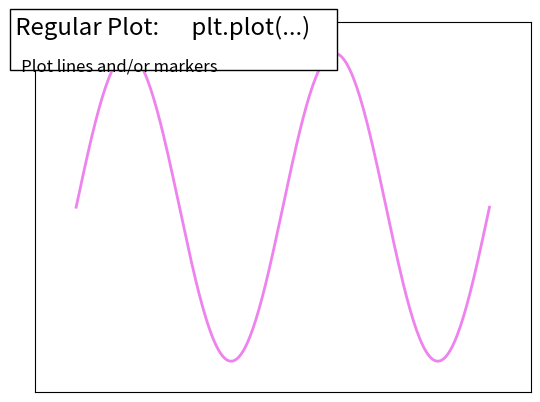

This chart was generated by the following Python code:
%matplotlib inline

import numpy as np
import matplotlib.pyplot as plt

n = 256
X = np.linspace(0, 2, n)
Y = np.sin(2 * np.pi * X)

plt.plot (X, Y, lw=2, color='violet')
plt.xlim(-0.2, 2.2)
plt.xticks([])
plt.ylim(-1.2, 1.2)
plt.yticks([])


# Add a title and a box around it
from matplotlib.patches import FancyBboxPatch
ax = plt.gca()
ax.add_patch(FancyBboxPatch((-0.05, .87),
                            width=.66, height=.165, clip_on=False,
                            boxstyle="square,pad=0", zorder=3,
                            facecolor='white', alpha=1.0,
                            transform=plt.gca().transAxes))

plt.text(-0.05, 1.02, " Regular Plot:      plt.plot(...)\n",
        horizontalalignment='left',
        verticalalignment='top',
        size='xx-large',
        transform=plt.gca().transAxes)

plt.text(-0.05, 1.01, "\n\n   Plot lines and/or markers ",
        horizontalalignment='left',
        verticalalignment='top',
        size='large',
        transform=plt.gca().transAxes)

plt.show()